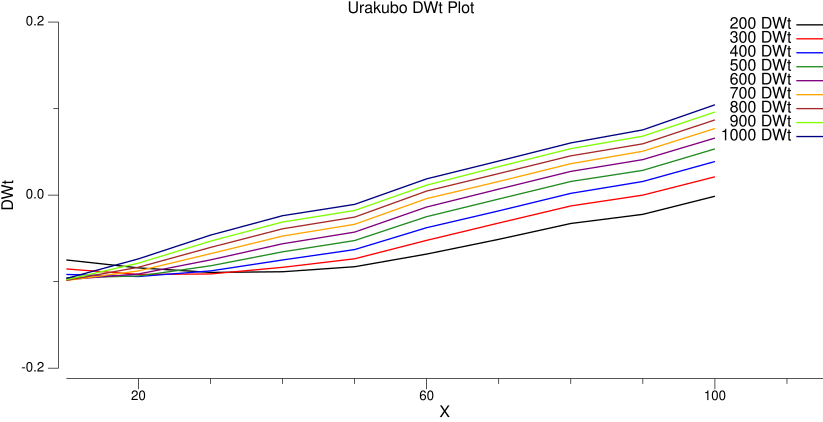

The table this chart was drawn from, first rows:
#X	#Y	#DWt	#VmS	#PreSpike	#NMDA_Mg	#NMDA_Nopen	#NMDA_Jca	#NMDA_G	#NMDA_Nt0	#NMDA_Nt1	#NMDA_Nt2	#GluN2B	#Cyt_Ca	#PSD_Ca	#Cyt_CaM	#Cyt_Ca3CaM	#PSD_CaM	#PSD_Ca3CaM	#Cyt_CaMKIIact	#Cyt_CaMKII	#Cyt_CaMKIIP	#PSD_CaMKIIact	#PSD_CaMKII
10	200	-0.07496	-65	0	0.04058	5.02082e-37	1.19596e-31	2.03763e-37	0.9193	0.08044	0.0002667	114.2	0.05	0.05	89.04	3.2378e-05	89.05	3.5373e-05	0.09978	19.27	2.36744e-09	2.253	19.37
20	200	-0.0841	-65	0	0.04058	4.94909e-37	1.17887e-31	2.00852e-37	0.9193	0.08044	0.0002686	113.9	0.05	0.05	89.01	3.44134e-05	89.01	3.75855e-05	0.09981	19.27	3.44544e-09	2.263	19.37
30	200	-0.08934	-65	0	0.04058	4.88014e-37	1.16245e-31	1.98053e-37	0.9193	0.08044	0.0002706	113.6	0.05	0.05001	88.97	3.66235e-05	88.98	3.99858e-05	0.09986	19.26	5.03346e-09	2.277	19.37
40	200	-0.08856	-65	0	0.04058	4.82752e-37	1.14991e-31	1.95918e-37	0.9193	0.08044	0.0002727	113.1	0.05	0.05001	88.93	3.88195e-05	88.94	4.23677e-05	0.09992	19.26	7.08645e-09	2.298	19.36
50	200	-0.08275	-65	0	0.04058	4.76374e-37	1.13472e-31	1.9333e-37	0.9193	0.08044	0.0002742	112.6	0.05	0.05001	88.9	4.05018e-05	88.91	4.41893e-05	0.09998	19.25	9.00338e-09	2.318	19.35
60	200	-0.06812	-65	0	0.04058	4.72419e-37	1.1253e-31	1.91724e-37	0.9193	0.08043	0.0002762	111.9	0.05	0.05001	88.86	4.27229e-05	88.86	4.65889e-05	0.1001	19.24	1.20039e-08	2.354	19.35
70	200	-0.05109	-65	0	0.04058	4.6971e-37	1.11885e-31	1.90625e-37	0.9193	0.08043	0.0002777	111.1	0.05	0.05001	88.82	4.43955e-05	88.83	4.83896e-05	0.1001	19.23	1.4877e-08	2.391	19.34
80	200	-0.03278	-65	0	0.04058	4.6578e-37	1.10949e-31	1.8903e-37	0.9193	0.08042	0.0002789	110.3	0.05	0.05001	88.79	4.57169e-05	88.8	4.9805e-05	0.1002	19.22	1.79688e-08	2.434	19.33
90	200	-0.02219	-65	0	0.04058	4.63401e-37	1.10382e-31	1.88064e-37	0.9193	0.08042	0.0002795	109.8	0.05	0.05001	88.78	4.63608e-05	88.78	5.0491e-05	0.1003	19.22	1.99244e-08	2.461	19.32
100	200	-0.001283	-65	0	0.04058	4.58677e-37	1.09257e-31	1.86148e-37	0.9193	0.08041	0.0002804	108.6	0.05	0.05001	88.74	4.74468e-05	88.75	5.16384e-05	0.1004	19.2	2.43729e-08	2.525	19.3
10	300	-0.08535	-65	0	0.04058	6.18271e-37	1.47272e-31	2.50917e-37	0.9193	0.08044	0.0002683	114	0.05	0.05	89.01	3.41016e-05	89.02	3.72467e-05	0.09981	19.27	3.2327e-09	2.261	19.37
20	300	-0.09169	-65	0	0.04058	6.10036e-37	1.4531e-31	2.47574e-37	0.9193	0.08044	0.0002706	113.6	0.05	0.05001	88.97	3.65262e-05	88.98	3.98802e-05	0.09986	19.26	4.89652e-09	2.276	19.37
30	300	-0.0911	-65	0	0.04058	6.01656e-37	1.43314e-31	2.44173e-37	0.9193	0.08044	0.0002728	113.1	0.05	0.05001	88.93	3.89267e-05	88.94	4.24842e-05	0.09992	19.26	7.09328e-09	2.298	19.36
40	300	-0.08346	-65	0	0.04058	5.95818e-37	1.41924e-31	2.41804e-37	0.9193	0.08044	0.0002747	112.5	0.05	0.05001	88.89	4.10734e-05	88.9	4.48081e-05	0.1	19.25	9.53976e-09	2.324	19.35
50	300	-0.07356	-65	0	0.04058	5.88368e-37	1.40149e-31	2.38781e-37	0.9193	0.08044	0.000276	112	0.05	0.05001	88.86	4.24983e-05	88.87	4.63472e-05	0.1001	19.25	1.14811e-08	2.348	19.35
60	300	-0.05227	-65	0	0.04058	5.83667e-37	1.39029e-31	2.36873e-37	0.9193	0.08043	0.0002779	111.1	0.05	0.05001	88.82	4.46103e-05	88.82	4.86212e-05	0.1002	19.23	1.50617e-08	2.394	19.34
70	300	-0.03225	-65	0	0.04058	5.80225e-37	1.3821e-31	2.35476e-37	0.9193	0.08042	0.0002792	110.1	0.05	0.05001	88.79	4.6026e-05	88.79	5.01367e-05	0.1002	19.22	1.8463e-08	2.441	19.32
80	300	-0.01249	-65	0	0.04058	5.75889e-37	1.37177e-31	2.33716e-37	0.9193	0.08041	0.0002801	109.1	0.05	0.05001	88.76	4.70866e-05	88.76	5.12617e-05	0.1003	19.21	2.22655e-08	2.495	19.31
90	300	3.27834e-05	-65	0	0.04058	5.73359e-37	1.36574e-31	2.32689e-37	0.9193	0.0804	0.0002806	108.4	0.05	0.05001	88.74	4.76498e-05	88.74	5.18526e-05	0.1004	19.2	2.50875e-08	2.535	19.3
100	300	0.02117	-65	0	0.04058	5.68434e-37	1.35401e-31	2.30691e-37	0.9193	0.08039	0.0002812	106.9	0.05	0.05001	88.7	4.83899e-05	88.71	5.26137e-05	0.1006	19.18	3.07315e-08	2.616	19.28
10	400	-0.0917	-65	0	0.04058	6.97617e-37	1.66172e-31	2.83118e-37	0.9193	0.08044	0.0002696	113.8	0.05	0.05001	88.99	3.54543e-05	89	3.87164e-05	0.09983	19.27	4.04834e-09	2.268	19.37
20	400	-0.09407	-65	0	0.04058	6.88273e-37	1.63946e-31	2.79325e-37	0.9193	0.08044	0.000272	113.3	0.05	0.05001	88.95	3.81351e-05	88.95	4.16261e-05	0.0999	19.26	6.2322e-09	2.289	19.36
30	400	-0.08758	-65	0	0.04058	6.78978e-37	1.61732e-31	2.75553e-37	0.9193	0.08044	0.0002743	112.6	0.05	0.05001	88.9	4.06454e-05	88.9	4.43454e-05	0.09998	19.25	8.91052e-09	2.317	19.36
40	400	-0.07494	-65	0	0.04058	6.72257e-37	1.60131e-31	2.72826e-37	0.9193	0.08044	0.0002762	112	0.05	0.05001	88.86	4.26539e-05	88.87	4.65155e-05	0.1001	19.25	1.15719e-08	2.349	19.35
50	400	-0.06294	-65	0	0.04058	6.64078e-37	1.58183e-31	2.69507e-37	0.9193	0.08043	0.0002773	111.4	0.05	0.05001	88.84	4.38773e-05	88.84	4.78335e-05	0.1001	19.24	1.35526e-08	2.374	19.34
60	400	-0.03762	-65	0	0.04058	6.58966e-37	1.56966e-31	2.67432e-37	0.9193	0.08042	0.000279	110.3	0.05	0.05001	88.79	4.58302e-05	88.8	4.99283e-05	0.1002	19.22	1.77364e-08	2.431	19.33
70	400	-0.0182	-65	0	0.04058	6.55806e-37	1.56213e-31	2.6615e-37	0.9193	0.08041	0.00028	109.4	0.05	0.05001	88.76	4.69182e-05	88.77	5.10848e-05	0.1003	19.21	2.1326e-08	2.482	19.31
80	400	0.002053	-65	0	0.04058	6.51187e-37	1.55113e-31	2.64275e-37	0.9193	0.0804	0.0002807	108.2	0.05	0.05001	88.73	4.77948e-05	88.74	5.2004e-05	0.1004	19.2	2.57703e-08	2.546	19.3
90	400	0.01578	-65	0	0.04058	6.48447e-37	1.5446e-31	2.63163e-37	0.9193	0.08039	0.0002811	107.2	0.05	0.05001	88.71	4.82797e-05	88.71	5.25031e-05	0.1005	19.18	2.93938e-08	2.598	19.28
100	400	0.03884	-65	0	0.04058	6.42184e-37	1.52968e-31	2.60621e-37	0.9194	0.08037	0.0002815	105.3	0.05001	0.05001	88.67	4.88629e-05	88.68	5.30793e-05	0.1007	19.16	3.67719e-08	2.705	19.26
10	500	-0.09554	-65	0	0.04058	7.51711e-37	1.79057e-31	3.05071e-37	0.9193	0.08044	0.0002706	113.6	0.05	0.05001	88.97	3.65725e-05	88.98	3.99307e-05	0.09986	19.26	4.81228e-09	2.275	19.37
20	500	-0.09349	-65	0	0.04058	7.41367e-37	1.76593e-31	3.00873e-37	0.9193	0.08044	0.0002732	113	0.05	0.05001	88.92	3.94225e-05	88.93	4.30214e-05	0.09994	19.26	7.44519e-09	2.302	19.36
30	500	-0.08169	-65	0	0.04058	7.30737e-37	1.74062e-31	2.96559e-37	0.9193	0.08044	0.0002755	112.2	0.05	0.05001	88.88	4.19531e-05	88.88	4.5759e-05	0.1	19.25	1.04877e-08	2.336	19.35
40	500	-0.06555	-65	0	0.04058	7.23878e-37	1.72428e-31	2.93775e-37	0.9193	0.08043	0.0002772	111.5	0.05	0.05001	88.84	4.3826e-05	88.84	4.77786e-05	0.1001	19.24	1.33548e-08	2.372	19.34
50	500	-0.05251	-65	0	0.04058	7.15213e-37	1.70364e-31	2.90259e-37	0.9193	0.08043	0.0002782	110.9	0.05	0.05001	88.81	4.48877e-05	88.82	4.89192e-05	0.1002	19.23	1.5403e-08	2.4	19.33
60	500	-0.02487	-65	0	0.04058	7.09928e-37	1.69105e-31	2.88114e-37	0.9193	0.08042	0.0002798	109.7	0.05	0.05001	88.77	4.6664e-05	88.77	5.08162e-05	0.1003	19.22	2.01809e-08	2.467	19.32
70	500	-0.004496	-65	0	0.04058	7.06161e-37	1.68207e-31	2.86585e-37	0.9193	0.08041	0.0002806	108.5	0.05	0.05001	88.74	4.76106e-05	88.74	5.18134e-05	0.1004	19.2	2.43932e-08	2.527	19.3
80	500	0.01575	-65	0	0.04058	7.01127e-37	1.67008e-31	2.84542e-37	0.9193	0.08039	0.0002811	107.2	0.05	0.05001	88.71	4.83099e-05	88.71	5.2534e-05	0.1005	19.18	2.95029e-08	2.601	19.28
90	500	0.02862	-65	0	0.04058	6.98347e-37	1.66346e-31	2.83414e-37	0.9193	0.08038	0.0002814	106.1	0.05001	0.05001	88.69	4.86541e-05	88.69	5.28775e-05	0.1007	19.17	3.34206e-08	2.658	19.27
100	500	0.05343	-65	0	0.04058	6.91723e-37	1.64768e-31	2.80726e-37	0.9194	0.08035	0.0002817	103.7	0.05001	0.05001	88.65	4.91175e-05	88.65	5.33087e-05	0.1009	19.13	4.26045e-08	2.791	19.24
10	600	-0.09768	-65	0	0.04058	7.88572e-37	1.87838e-31	3.20031e-37	0.9193	0.08044	0.0002715	113.4	0.05	0.05001	88.96	3.75305e-05	88.96	4.09704e-05	0.09988	19.26	5.53054e-09	2.282	19.36
20	600	-0.09112	-65	0	0.04058	7.77377e-37	1.85171e-31	3.15487e-37	0.9193	0.08044	0.0002742	112.7	0.05	0.05001	88.9	4.04896e-05	88.91	4.41769e-05	0.09997	19.25	8.55714e-09	2.314	19.36
30	600	-0.07482	-65	0	0.04058	7.65596e-37	1.82365e-31	3.10706e-37	0.9193	0.08044	0.0002765	111.8	0.05	0.05001	88.85	4.29888e-05	88.86	4.68767e-05	0.1001	19.24	1.19085e-08	2.354	19.35
40	600	-0.05622	-65	0	0.04058	7.58727e-37	1.80729e-31	3.07918e-37	0.9193	0.08043	0.000278	111	0.05	0.05001	88.82	4.47313e-05	88.82	4.87515e-05	0.1002	19.23	1.49918e-08	2.394	19.34
50	600	-0.04274	-65	0	0.04058	7.49738e-37	1.78587e-31	3.0427e-37	0.9193	0.08042	0.0002789	110.4	0.05	0.05001	88.8	4.56598e-05	88.8	4.97459e-05	0.1002	19.23	1.7127e-08	2.424	19.33
60	600	-0.01373	-65	0	0.04058	7.43695e-37	1.77148e-31	3.01818e-37	0.9193	0.08041	0.0002803	109	0.05	0.05001	88.75	4.72638e-05	88.76	5.145e-05	0.1004	19.21	2.24953e-08	2.5	19.31
70	600	0.006939	-65	0	0.04058	7.39225e-37	1.76083e-31	3.00004e-37	0.9193	0.0804	0.0002809	107.7	0.05	0.05001	88.72	4.80726e-05	88.73	5.22925e-05	0.1005	19.19	2.72585e-08	2.569	19.29
80	600	0.02742	-65	0	0.04058	7.34304e-37	1.74911e-31	2.98007e-37	0.9193	0.08038	0.0002814	106.2	0.05001	0.05001	88.69	4.86452e-05	88.69	5.28692e-05	0.1007	19.17	3.31025e-08	2.654	19.27
90	600	0.04104	-65	0	0.04058	7.30986e-37	1.74121e-31	2.9666e-37	0.9194	0.08036	0.0002816	105	0.05001	0.05001	88.67	4.89292e-05	88.67	5.31406e-05	0.1008	19.15	3.78181e-08	2.723	19.25
100	600	0.06595	-65	0	0.04058	7.25004e-37	1.72696e-31	2.94232e-37	0.9194	0.08033	0.0002817	102.2	0.05001	0.05001	88.62	4.92605e-05	88.62	5.34173e-05	0.1011	19.11	4.83045e-08	2.876	19.21
10	700	-0.09857	-65	0	0.04058	8.13679e-37	1.93818e-31	3.3022e-37	0.9193	0.08044	0.0002723	113.3	0.05	0.05001	88.94	3.83723e-05	88.95	4.18836e-05	0.0999	19.26	6.21102e-09	2.289	19.36
20	700	-0.0876	-65	0	0.04058	8.0179e-37	1.90986e-31	3.25395e-37	0.9193	0.08044	0.000275	112.4	0.05	0.05001	88.89	4.13968e-05	88.89	4.5158e-05	0.1	19.25	9.59357e-09	2.326	19.35
30	700	-0.06768	-65	0	0.04058	7.88825e-37	1.87898e-31	3.20133e-37	0.9193	0.08043	0.0002772	111.5	0.05	0.05001	88.84	4.38271e-05	88.84	4.77796e-05	0.1001	19.24	1.32202e-08	2.371	19.34
40	700	-0.04731	-65	0	0.04058	7.82247e-37	1.86331e-31	3.17464e-37	0.9193	0.08043	0.0002787	110.6	0.05	0.05001	88.8	4.54512e-05	88.81	4.95229e-05	0.1002	19.23	1.65406e-08	2.416	19.33
50	700	-0.03372	-65	0	0.04058	7.7304e-37	1.84138e-31	3.13727e-37	0.9193	0.08042	0.0002794	110	0.05	0.05001	88.78	4.62672e-05	88.78	5.03937e-05	0.1003	19.22	1.87746e-08	2.448	19.32
60	700	-0.00403	-65	0	0.04058	7.66282e-37	1.82528e-31	3.10984e-37	0.9193	0.0804	0.0002806	108.4	0.05	0.05001	88.74	4.77031e-05	88.74	5.19097e-05	0.1004	19.2	2.47013e-08	2.533	19.3
70	700	0.01576	-65	0	0.04058	7.6303e-37	1.81754e-31	3.09665e-37	0.9193	0.08039	0.0002812	107.1	0.05	0.05001	88.71	4.83555e-05	88.71	5.25799e-05	0.1006	19.18	2.97195e-08	2.606	19.28
80	700	0.03635	-65	0	0.04058	7.58063e-37	1.8057e-31	3.07649e-37	0.9194	0.08037	0.0002815	105.4	0.05001	0.05001	88.67	4.88345e-05	88.68	5.30496e-05	0.1007	19.16	3.61861e-08	2.7	19.26
90	700	0.05074	-65	0	0.04058	7.54494e-37	1.7972e-31	3.062e-37	0.9194	0.08035	0.0002816	103.9	0.05001	0.05001	88.65	4.90792e-05	88.65	5.32717e-05	0.1009	19.14	4.1682e-08	2.781	19.24
100	700	0.077	-65	0	0.04058	7.47366e-37	1.78022e-31	3.03308e-37	0.9194	0.08031	0.0002817	100.7	0.05001	0.05001	88.6	4.93424e-05	88.6	5.346e-05	0.1013	19.09	5.39242e-08	2.96	19.19
... 30 more rows
